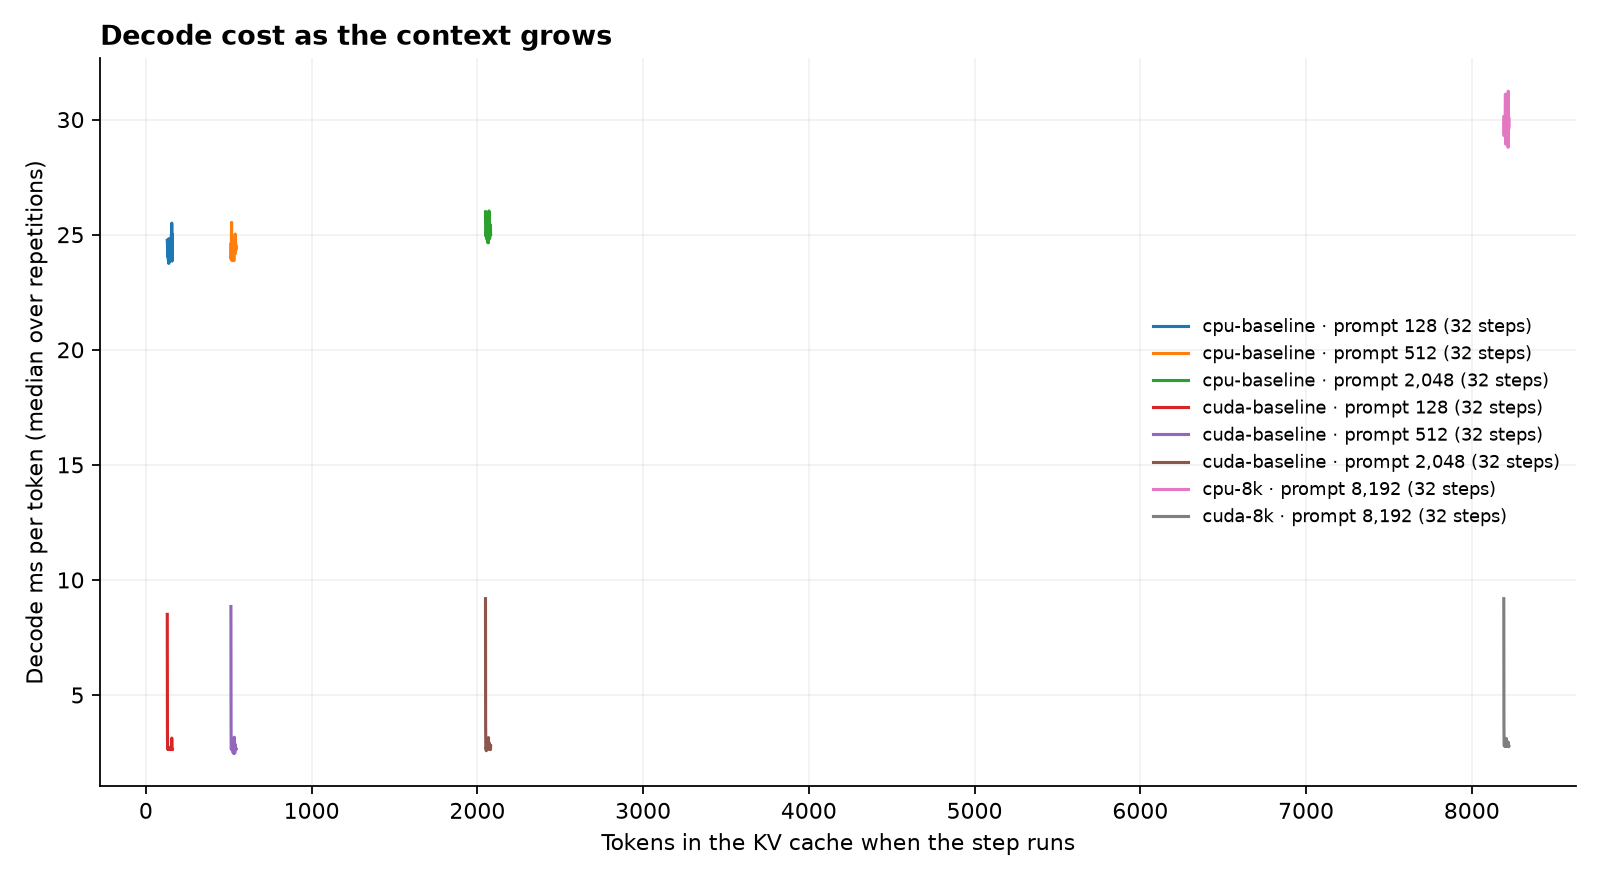

The file beside this chart, header and first rows:
run, prompt_tokens, step, context_tokens, decode_ms_median
cpu-baseline, 128, 0, 129, 24.76
cpu-baseline, 128, 1, 130, 24.63
cpu-baseline, 128, 2, 131, 24.14
cpu-baseline, 128, 3, 132, 24.29
cpu-baseline, 128, 4, 133, 24.02
cpu-baseline, 128, 5, 134, 24.03
cpu-baseline, 128, 6, 135, 24.19
cpu-baseline, 128, 7, 136, 23.87
cpu-baseline, 128, 8, 137, 24.14
cpu-baseline, 128, 9, 138, 23.75
cpu-baseline, 128, 10, 139, 24.83
cpu-baseline, 128, 11, 140, 24.02
cpu-baseline, 128, 12, 141, 24.32
cpu-baseline, 128, 13, 142, 24.32
cpu-baseline, 128, 14, 143, 24.05
cpu-baseline, 128, 15, 144, 24.22
cpu-baseline, 128, 16, 145, 23.99
cpu-baseline, 128, 17, 146, 24.36
cpu-baseline, 128, 18, 147, 24.11
cpu-baseline, 128, 19, 148, 23.85
cpu-baseline, 128, 20, 149, 24.35
cpu-baseline, 128, 21, 150, 24.46
cpu-baseline, 128, 22, 151, 24.68
cpu-baseline, 128, 23, 152, 24.42
cpu-baseline, 128, 24, 153, 24.76
cpu-baseline, 128, 25, 154, 25.01
cpu-baseline, 128, 26, 155, 24.77
cpu-baseline, 128, 27, 156, 25.5
cpu-baseline, 128, 28, 157, 24.58
cpu-baseline, 128, 29, 158, 25
cpu-baseline, 128, 30, 159, 23.86
cpu-baseline, 128, 31, 160, 24.99
cpu-baseline, 512, 0, 513, 24.58
cpu-baseline, 512, 1, 514, 23.94
cpu-baseline, 512, 2, 515, 24.31
cpu-baseline, 512, 3, 516, 24.82
cpu-baseline, 512, 4, 517, 25.53
cpu-baseline, 512, 5, 518, 24.32
cpu-baseline, 512, 6, 519, 24.18
cpu-baseline, 512, 7, 520, 24.23
cpu-baseline, 512, 8, 521, 23.88
cpu-baseline, 512, 9, 522, 24.66
cpu-baseline, 512, 10, 523, 24.27
cpu-baseline, 512, 11, 524, 24.39
cpu-baseline, 512, 12, 525, 24.5
cpu-baseline, 512, 13, 526, 24.1
cpu-baseline, 512, 14, 527, 24.33
cpu-baseline, 512, 15, 528, 24.46
cpu-baseline, 512, 16, 529, 24.4
cpu-baseline, 512, 17, 530, 24.03
cpu-baseline, 512, 18, 531, 23.87
cpu-baseline, 512, 19, 532, 24.41
cpu-baseline, 512, 20, 533, 24.47
cpu-baseline, 512, 21, 534, 24.28
cpu-baseline, 512, 22, 535, 24.59
cpu-baseline, 512, 23, 536, 24.42
cpu-baseline, 512, 24, 537, 24.42
cpu-baseline, 512, 25, 538, 24.35
cpu-baseline, 512, 26, 539, 25.03
cpu-baseline, 512, 27, 540, 24.19
... 196 more rows
